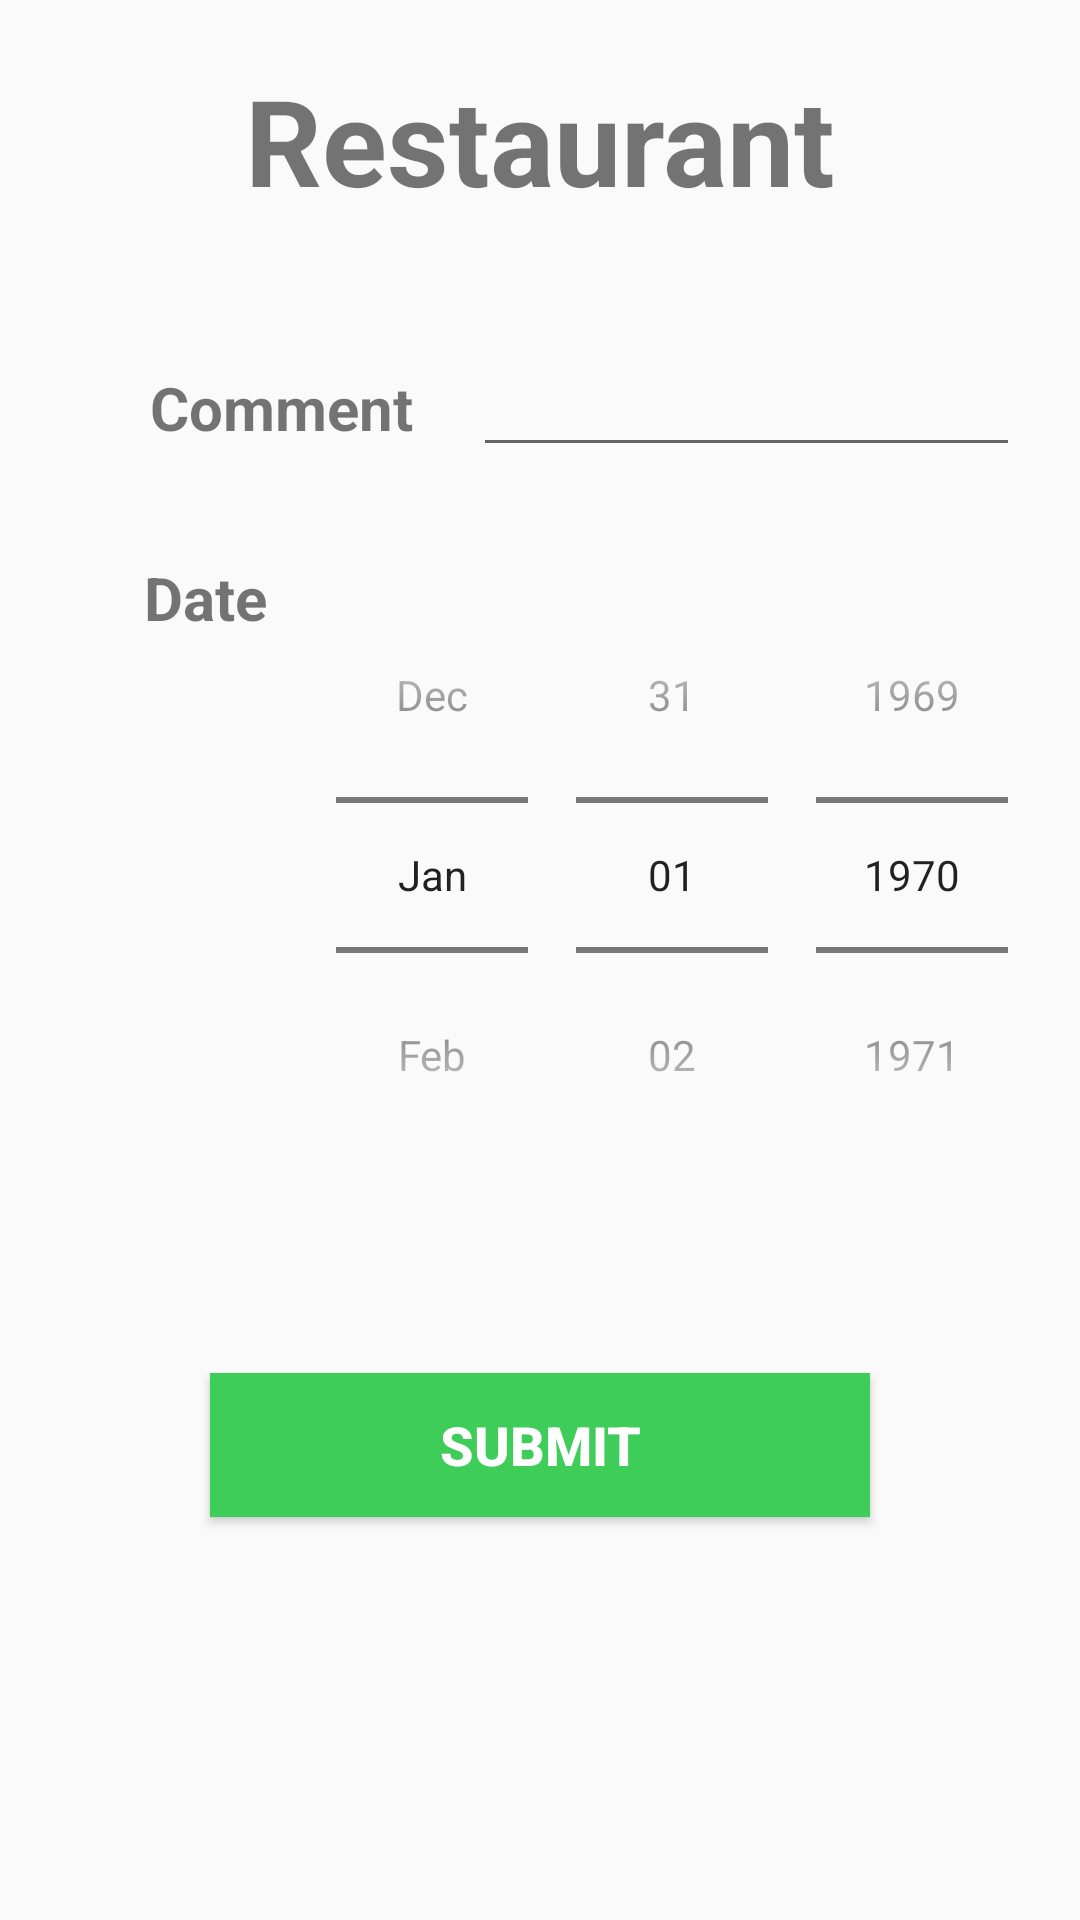

Android layout source for this screen:
<!-- AndroidManifest.xml: application theme AppTheme -->
<!-- res/layout/restaurant_page.xml -->
<?xml version="1.0" encoding="utf-8"?>

<LinearLayout xmlns:android="http://schemas.android.com/apk/res/android"
    xmlns:app="http://schemas.android.com/apk/res-auto"
    xmlns:tools="http://schemas.android.com/tools"
    android:layout_width="match_parent"
    android:layout_height="match_parent"
    android:orientation="vertical"
    tools:context=".fragments.RestaurantFragment">
    <TextView
        android:id="@+id/restaurant_title"
        android:layout_width="match_parent"
        android:layout_height="wrap_content"
        android:layout_marginTop="20dp"
        android:text="@string/Restaurant"
        android:gravity="center"
        android:textSize="40sp"
        android:textStyle="bold"/>

    <LinearLayout
        android:id="@+id/forfood"
        android:layout_width="match_parent"
        android:layout_height="wrap_content"
        android:orientation="horizontal"
        android:layout_marginTop="41dp">

        <TextView
            android:id="@+id/foodtype"
            android:layout_width="wrap_content"
            android:layout_height="wrap_content"
            android:layout_marginLeft="50dp"
            android:text="Comment"
            android:textSize="20sp"
            android:textStyle="bold" />

        <EditText
            android:id="@+id/comment"
            android:layout_width="wrap_content"
            android:layout_height="wrap_content"
            android:layout_marginRight="20dp"
            android:layout_marginLeft="20dp"
            android:ems="10"
            android:inputType="textPersonName" />
    </LinearLayout>

    <LinearLayout
        android:id="@+id/forfooddate"
        android:layout_width="match_parent"
        android:layout_height="wrap_content"
        android:orientation="horizontal"
        android:layout_marginTop="30dp">

        <TextView
            android:id="@+id/food_date"
            android:layout_width="wrap_content"
            android:layout_height="wrap_content"
            android:layout_marginLeft="48dp"
            android:text="@string/date"
            android:textSize="20sp"
            android:textStyle="bold" />

        <DatePicker
            android:layout_width="wrap_content"
            android:layout_height="wrap_content"
            android:layout_marginLeft="15dp"
            android:id="@+id/datePicker1"
            android:layout_gravity="center"
            android:datePickerMode="spinner"
            android:calendarViewShown="false">
        </DatePicker>
    </LinearLayout>
    <Button
        android:id="@+id/submit_food"
        android:layout_width="220dp"
        android:layout_height="wrap_content"
        android:text="@string/submit"
        android:layout_gravity="center"
        android:layout_marginTop="60dp"
        android:textSize="18sp"
        android:textStyle="bold"
        style="@style/ButtonStyle"/>

</LinearLayout>
<!-- resources referenced by this layout -->
<resources>
  <string name="Restaurant">Restaurant</string>
  <string name="date">Date</string>
  <string name="submit">Submit</string>
  <style name="ButtonStyle">
          <item name="android:textStyle">bold</item>
          <item name="android:textSize">20sp</item>
          <item name="android:padding">3dp</item>
          <item name="android:textColor">@android:color/white</item>
          <item name="android:background">@color/colorLightGreen</item>
      </style>
  <style name="AppTheme" parent="Theme.AppCompat.Light.DarkActionBar">
          
          <item name="colorPrimary">@color/colorPrimary</item>
          <item name="colorPrimaryDark">@color/colorPrimaryDark</item>
          <item name="colorAccent">@color/colorAccent</item>
      </style>
  <color name="colorLightGreen">#3DCD58</color>
  <color name="colorPrimary">#008577</color>
  <color name="colorPrimaryDark">#00574B</color>
  <color name="colorAccent">#D81B60</color>
</resources>
